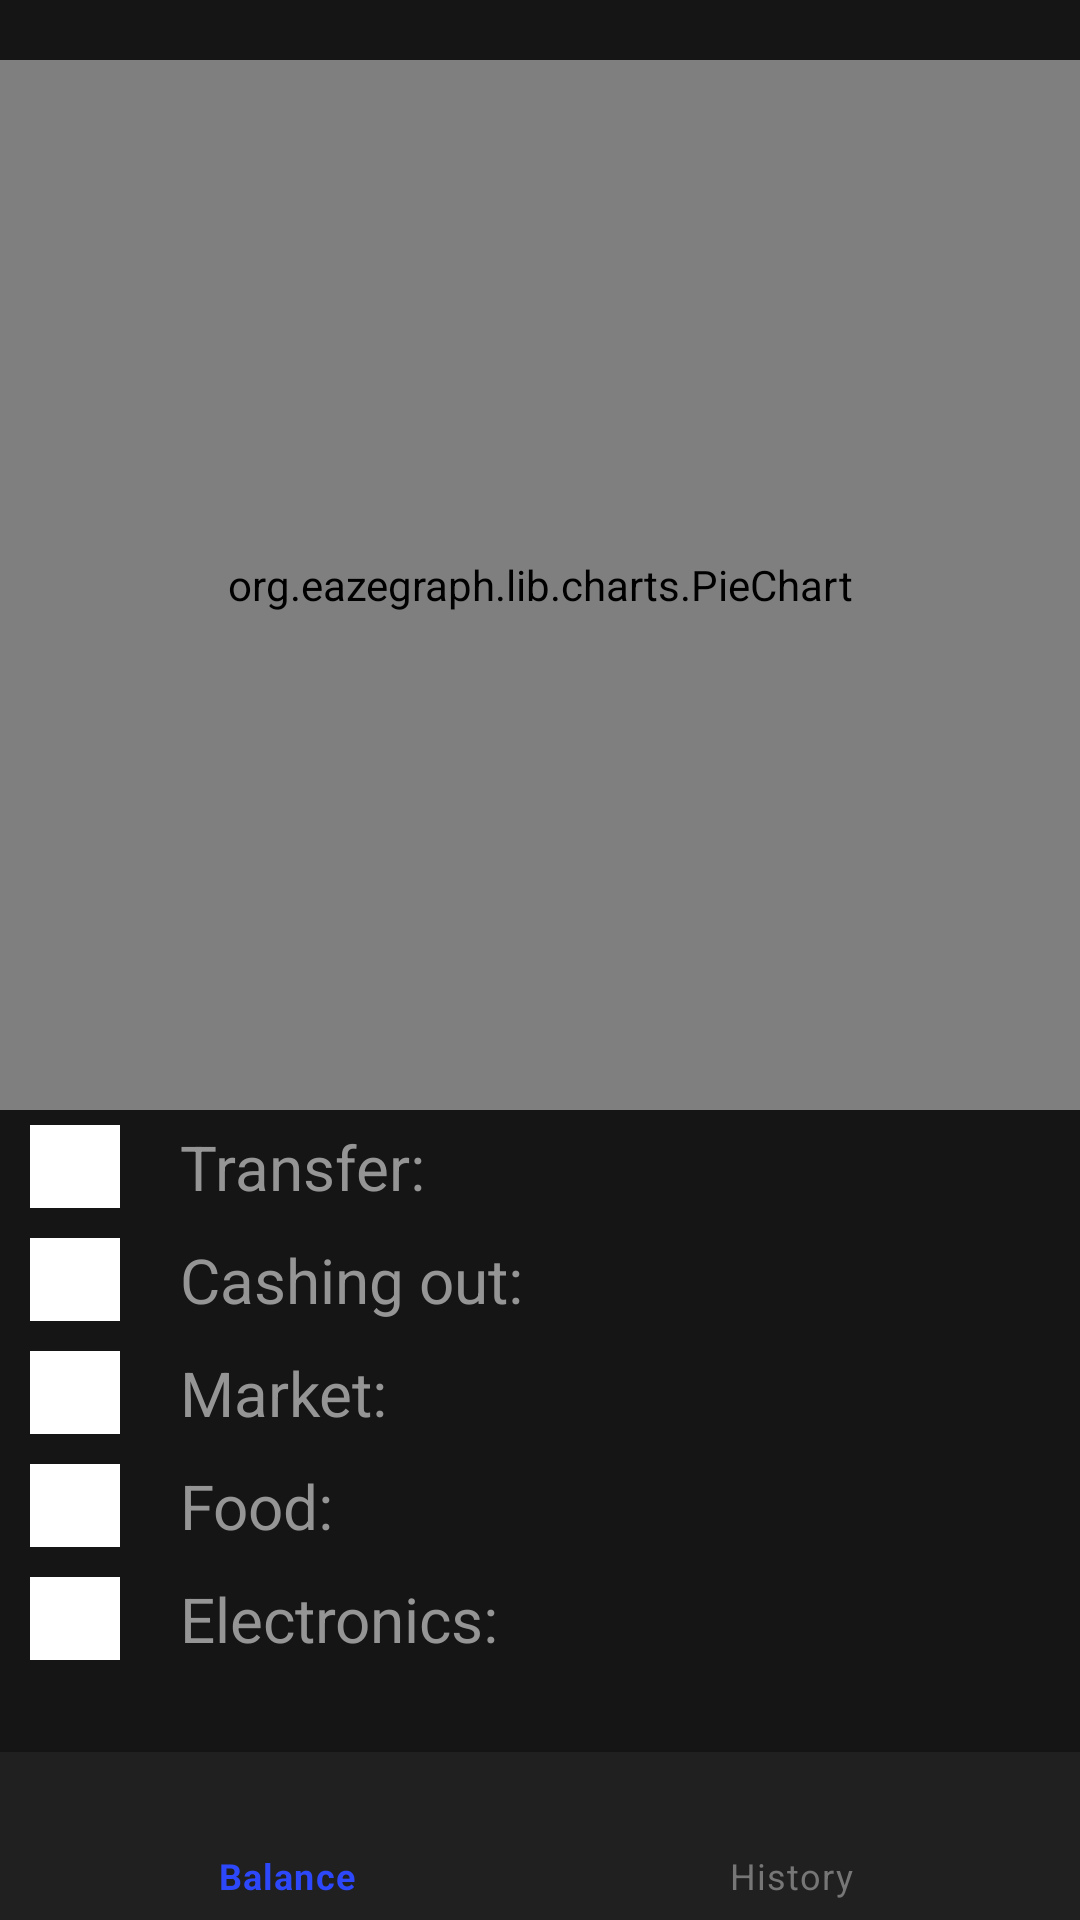

Produce the Android XML layout that renders to this screen, including the resource entries it uses.
<!-- AndroidManifest.xml: application theme Theme.TrynaRoomDb -->
<!-- res/layout/history_fragment.xml -->
<?xml version="1.0" encoding="utf-8"?>
<androidx.constraintlayout.widget.ConstraintLayout xmlns:android="http://schemas.android.com/apk/res/android"
    android:layout_width="match_parent"
    android:layout_height="match_parent"
    xmlns:app="http://schemas.android.com/apk/res-auto"
    android:background="#151515">

    <org.eazegraph.lib.charts.PieChart
        android:id="@+id/piechart_history"
        android:layout_width="0dp"
        android:layout_height="350dp"
        android:layout_marginVertical="20dp"
        android:layout_weight="1"
        android:padding="6dp"
        app:layout_constraintEnd_toEndOf="parent"
        app:layout_constraintStart_toStartOf="parent"
        app:layout_constraintTop_toTopOf="parent"
        app:egInnerPaddingColor="#151515"/>

    <LinearLayout
        android:layout_width="match_parent"
        android:layout_height="wrap_content"
        android:orientation="vertical"
        app:layout_constraintEnd_toEndOf="parent"
        app:layout_constraintStart_toStartOf="parent"
        app:layout_constraintTop_toBottomOf="@+id/piechart_history">

        <LinearLayout
            android:layout_width="300dp"
            android:layout_height="wrap_content"
            android:orientation="horizontal"
            app:layout_constraintEnd_toEndOf="parent"
            app:layout_constraintStart_toStartOf="parent"
            android:layout_marginVertical="5dp">
            <View
                android:id="@+id/view1_history"
                android:layout_width="30dp"
                android:layout_marginHorizontal="10dp"
                android:layout_height="match_parent"
                android:background="@color/white"/>
            <TextView
                android:id="@+id/transfer_history"
                android:layout_width="wrap_content"
                android:layout_height="wrap_content"
                android:text="Transfer: "
                android:textColor="#959595"
                android:textSize="10pt"
                android:layout_marginHorizontal="10dp"/>
        </LinearLayout>

        <LinearLayout
            android:layout_width="300dp"
            android:layout_height="wrap_content"
            android:orientation="horizontal"
            app:layout_constraintEnd_toEndOf="parent"
            app:layout_constraintStart_toStartOf="parent"
            android:layout_marginVertical="5dp">
            <View
                android:id="@+id/view2_history"
                android:layout_width="30dp"
                android:layout_marginHorizontal="10dp"
                android:layout_height="match_parent"
                android:background="@color/white"/>
            <TextView
                android:id="@+id/cashing_history"
                android:layout_width="wrap_content"
                android:layout_height="wrap_content"
                android:text="Cashing out: "
                android:textColor="#959595"
                android:textSize="10pt"
                android:layout_marginHorizontal="10dp"/>
        </LinearLayout>

        <LinearLayout
            android:layout_width="300dp"
            android:layout_height="wrap_content"
            android:orientation="horizontal"
            app:layout_constraintEnd_toEndOf="parent"
            app:layout_constraintStart_toStartOf="parent"
            android:layout_marginVertical="5dp">
            <View
                android:id="@+id/view3_history"
                android:layout_width="30dp"
                android:layout_marginHorizontal="10dp"
                android:layout_height="match_parent"
                android:background="@color/white"/>
            <TextView
                android:id="@+id/market_history"
                android:layout_width="wrap_content"
                android:layout_height="wrap_content"
                android:text="Market: "
                android:textColor="#959595"
                android:textSize="10pt"
                android:layout_marginHorizontal="10dp"/>
        </LinearLayout>

        <LinearLayout
            android:layout_width="300dp"
            android:layout_height="wrap_content"
            android:orientation="horizontal"
            app:layout_constraintEnd_toEndOf="parent"
            app:layout_constraintStart_toStartOf="parent"
            android:layout_marginVertical="5dp">
            <View
                android:id="@+id/view4_history"
                android:layout_width="30dp"
                android:layout_marginHorizontal="10dp"
                android:layout_height="match_parent"
                android:background="@color/white"/>
            <TextView
                android:id="@+id/food_history"
                android:layout_width="wrap_content"
                android:layout_height="wrap_content"
                android:text="Food: "
                android:textColor="#959595"
                android:textSize="10pt"
                android:layout_marginHorizontal="10dp"/>
        </LinearLayout>

        <LinearLayout
            android:layout_width="300dp"
            android:layout_height="wrap_content"
            android:orientation="horizontal"
            app:layout_constraintEnd_toEndOf="parent"
            app:layout_constraintStart_toStartOf="parent"
            android:layout_marginVertical="5dp">
            <View
                android:id="@+id/view5_history"
                android:layout_width="30dp"
                android:layout_marginHorizontal="10dp"
                android:layout_height="match_parent"
                android:background="@color/white"/>
            <TextView
                android:id="@+id/electronics_history"
                android:layout_width="wrap_content"
                android:layout_height="wrap_content"
                android:text="Electronics: "
                android:textColor="#959595"
                android:textSize="10pt"
                android:layout_marginHorizontal="10dp"/>
        </LinearLayout>
    </LinearLayout>

    <com.google.android.material.bottomnavigation.BottomNavigationView
        android:id="@+id/bottom_nav"
        android:layout_width="match_parent"
        android:layout_height="wrap_content"
        app:layout_constraintBottom_toBottomOf="parent"
        app:layout_constraintEnd_toEndOf="parent"
        app:layout_constraintStart_toStartOf="parent"
        app:backgroundTint="#202020"
        app:itemIconTint="@color/bottom_nav_color"
        app:itemTextColor="@color/bottom_nav_color"
        app:menu="@menu/bottom_menu"
        app:itemIconSize="30dp"/>

</androidx.constraintlayout.widget.ConstraintLayout>
<!-- resources referenced by this layout -->
<resources>
  <style name="Theme.TrynaRoomDb" parent="Theme.MaterialComponents.DayNight.DarkActionBar">
          
          <item name="colorPrimary">@color/purple_500</item>
          <item name="colorPrimaryVariant">@color/purple_700</item>
          <item name="colorOnPrimary">@color/white</item>
          
          <item name="colorSecondary">@color/teal_200</item>
          <item name="colorSecondaryVariant">@color/teal_700</item>
          <item name="colorOnSecondary">@color/black</item>
          
          <item name="android:statusBarColor">?attr/colorPrimaryVariant</item>
          
      </style>
  <!-- not gathered from this repository: default colours our renderer supplied (Android Studio template values) -->
  <color name="purple_500">#FF6200EE</color>
  <color name="purple_700">#FF3700B3</color>
  <color name="teal_200">#FF03DAC5</color>
  <color name="teal_700">#FF018786</color>
  <color name="black">#FF000000</color>
  <color name="white">#FFFFFFFF</color>
</resources>
